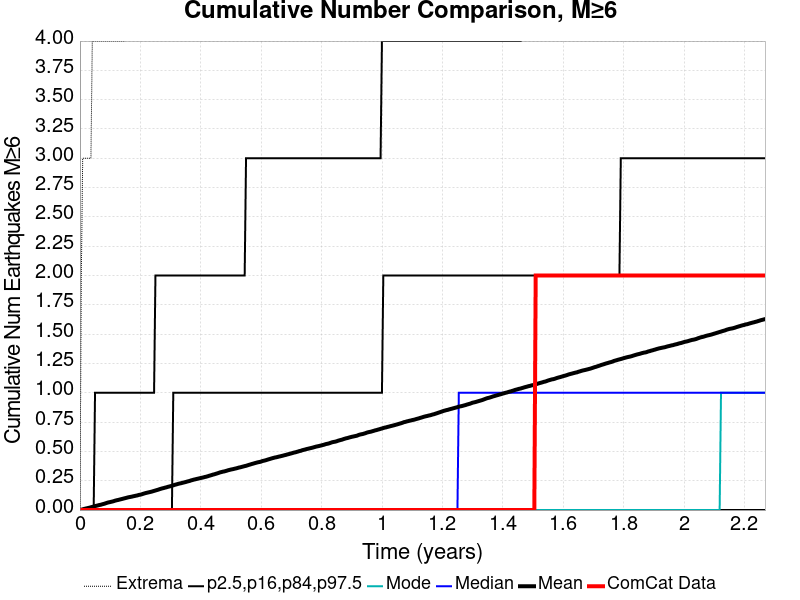

Source data for this figure (header and first rows):
Time (years), ComCat Data, Simulation Mean, Simulation Median, Simulation Mode, Simulation Minimum, Simulation Maximum, 2.5 %-ile, 16 %-ile, 84 %-ile, 97.5 %-ile
0.0, 0.0, 0.0, 0.0, 0.0, 0.0, 0.0, 0.0, 0.0, 0.0, 0.0
0.004545, 0.0, 0.0028, 0.0, 0.0, 0.0, 2.0, 0.0, 0.0, 0.0, 0.0
0.00909, 0.0, 0.0062, 0.0, 0.0, 0.0, 3.0, 0.0, 0.0, 0.0, 0.0
0.01364, 0.0, 0.0096, 0.0, 0.0, 0.0, 3.0, 0.0, 0.0, 0.0, 0.0
0.01818, 0.0, 0.0125, 0.0, 0.0, 0.0, 3.0, 0.0, 0.0, 0.0, 0.0
0.02273, 0.0, 0.0151, 0.0, 0.0, 0.0, 3.0, 0.0, 0.0, 0.0, 0.0
0.02727, 0.0, 0.0177, 0.0, 0.0, 0.0, 3.0, 0.0, 0.0, 0.0, 0.0
0.03182, 0.0, 0.0205, 0.0, 0.0, 0.0, 3.0, 0.0, 0.0, 0.0, 0.0
0.03636, 0.0, 0.0239, 0.0, 0.0, 0.0, 3.0, 0.0, 0.0, 0.0, 0.0
0.04091, 0.0, 0.027, 0.0, 0.0, 0.0, 4.0, 0.0, 0.0, 0.0, 0.0
0.04545, 0.0, 0.03, 0.0, 0.0, 0.0, 4.0, 0.0, 0.0, 0.0, 0.0
0.05, 0.0, 0.034, 0.0, 0.0, 0.0, 4.0, 0.0, 0.0, 0.0, 1.0
0.05454, 0.0, 0.0365, 0.0, 0.0, 0.0, 4.0, 0.0, 0.0, 0.0, 1.0
0.05909, 0.0, 0.0395, 0.0, 0.0, 0.0, 4.0, 0.0, 0.0, 0.0, 1.0
0.06363, 0.0, 0.0427, 0.0, 0.0, 0.0, 4.0, 0.0, 0.0, 0.0, 1.0
0.06818, 0.0, 0.0449, 0.0, 0.0, 0.0, 4.0, 0.0, 0.0, 0.0, 1.0
0.07272, 0.0, 0.0484, 0.0, 0.0, 0.0, 4.0, 0.0, 0.0, 0.0, 1.0
0.07727, 0.0, 0.0514, 0.0, 0.0, 0.0, 4.0, 0.0, 0.0, 0.0, 1.0
0.08181, 0.0, 0.0547, 0.0, 0.0, 0.0, 4.0, 0.0, 0.0, 0.0, 1.0
0.08636, 0.0, 0.059, 0.0, 0.0, 0.0, 4.0, 0.0, 0.0, 0.0, 1.0
0.0909, 0.0, 0.0629, 0.0, 0.0, 0.0, 4.0, 0.0, 0.0, 0.0, 1.0
0.09545, 0.0, 0.0658, 0.0, 0.0, 0.0, 4.0, 0.0, 0.0, 0.0, 1.0
0.09999, 0.0, 0.0682, 0.0, 0.0, 0.0, 4.0, 0.0, 0.0, 0.0, 1.0
0.1045, 0.0, 0.0711, 0.0, 0.0, 0.0, 4.0, 0.0, 0.0, 0.0, 1.0
0.1091, 0.0, 0.0739, 0.0, 0.0, 0.0, 4.0, 0.0, 0.0, 0.0, 1.0
0.1136, 0.0, 0.0778, 0.0, 0.0, 0.0, 4.0, 0.0, 0.0, 0.0, 1.0
0.1182, 0.0, 0.0814, 0.0, 0.0, 0.0, 4.0, 0.0, 0.0, 0.0, 1.0
0.1227, 0.0, 0.0843, 0.0, 0.0, 0.0, 4.0, 0.0, 0.0, 0.0, 1.0
0.1273, 0.0, 0.0866, 0.0, 0.0, 0.0, 4.0, 0.0, 0.0, 0.0, 1.0
0.1318, 0.0, 0.0899, 0.0, 0.0, 0.0, 4.0, 0.0, 0.0, 0.0, 1.0
0.1364, 0.0, 0.0927, 0.0, 0.0, 0.0, 4.0, 0.0, 0.0, 0.0, 1.0
0.1409, 0.0, 0.0956, 0.0, 0.0, 0.0, 4.0, 0.0, 0.0, 0.0, 1.0
0.1454, 0.0, 0.099, 0.0, 0.0, 0.0, 4.0, 0.0, 0.0, 0.0, 1.0
0.15, 0.0, 0.1018, 0.0, 0.0, 0.0, 5.0, 0.0, 0.0, 0.0, 1.0
0.1545, 0.0, 0.1049, 0.0, 0.0, 0.0, 5.0, 0.0, 0.0, 0.0, 1.0
0.1591, 0.0, 0.1081, 0.0, 0.0, 0.0, 5.0, 0.0, 0.0, 0.0, 1.0
0.1636, 0.0, 0.1106, 0.0, 0.0, 0.0, 5.0, 0.0, 0.0, 0.0, 1.0
0.1682, 0.0, 0.1126, 0.0, 0.0, 0.0, 5.0, 0.0, 0.0, 0.0, 1.0
0.1727, 0.0, 0.1151, 0.0, 0.0, 0.0, 5.0, 0.0, 0.0, 0.0, 1.0
0.1773, 0.0, 0.118, 0.0, 0.0, 0.0, 5.0, 0.0, 0.0, 0.0, 1.0
0.1818, 0.0, 0.1203, 0.0, 0.0, 0.0, 5.0, 0.0, 0.0, 0.0, 1.0
0.1864, 0.0, 0.1232, 0.0, 0.0, 0.0, 5.0, 0.0, 0.0, 0.0, 1.0
0.1909, 0.0, 0.1254, 0.0, 0.0, 0.0, 5.0, 0.0, 0.0, 0.0, 1.0
0.1954, 0.0, 0.1293, 0.0, 0.0, 0.0, 5.0, 0.0, 0.0, 0.0, 1.0
0.2, 0.0, 0.1312, 0.0, 0.0, 0.0, 5.0, 0.0, 0.0, 0.0, 1.0
0.2045, 0.0, 0.1344, 0.0, 0.0, 0.0, 5.0, 0.0, 0.0, 0.0, 1.0
0.2091, 0.0, 0.1385, 0.0, 0.0, 0.0, 6.0, 0.0, 0.0, 0.0, 1.0
0.2136, 0.0, 0.1421, 0.0, 0.0, 0.0, 6.0, 0.0, 0.0, 0.0, 1.0
0.2182, 0.0, 0.1454, 0.0, 0.0, 0.0, 6.0, 0.0, 0.0, 0.0, 1.0
0.2227, 0.0, 0.1482, 0.0, 0.0, 0.0, 7.0, 0.0, 0.0, 0.0, 1.0
0.2273, 0.0, 0.1509, 0.0, 0.0, 0.0, 7.0, 0.0, 0.0, 0.0, 1.0
0.2318, 0.0, 0.1537, 0.0, 0.0, 0.0, 7.0, 0.0, 0.0, 0.0, 1.0
0.2363, 0.0, 0.1564, 0.0, 0.0, 0.0, 7.0, 0.0, 0.0, 0.0, 1.0
0.2409, 0.0, 0.1599, 0.0, 0.0, 0.0, 7.0, 0.0, 0.0, 0.0, 1.0
0.2454, 0.0, 0.1634, 0.0, 0.0, 0.0, 7.0, 0.0, 0.0, 0.0, 1.0
0.25, 0.0, 0.1669, 0.0, 0.0, 0.0, 7.0, 0.0, 0.0, 0.0, 2.0
0.2545, 0.0, 0.1705, 0.0, 0.0, 0.0, 7.0, 0.0, 0.0, 0.0, 2.0
0.2591, 0.0, 0.1738, 0.0, 0.0, 0.0, 7.0, 0.0, 0.0, 0.0, 2.0
0.2636, 0.0, 0.178, 0.0, 0.0, 0.0, 7.0, 0.0, 0.0, 0.0, 2.0
0.2682, 0.0, 0.1816, 0.0, 0.0, 0.0, 7.0, 0.0, 0.0, 0.0, 2.0
... 440 more rows
